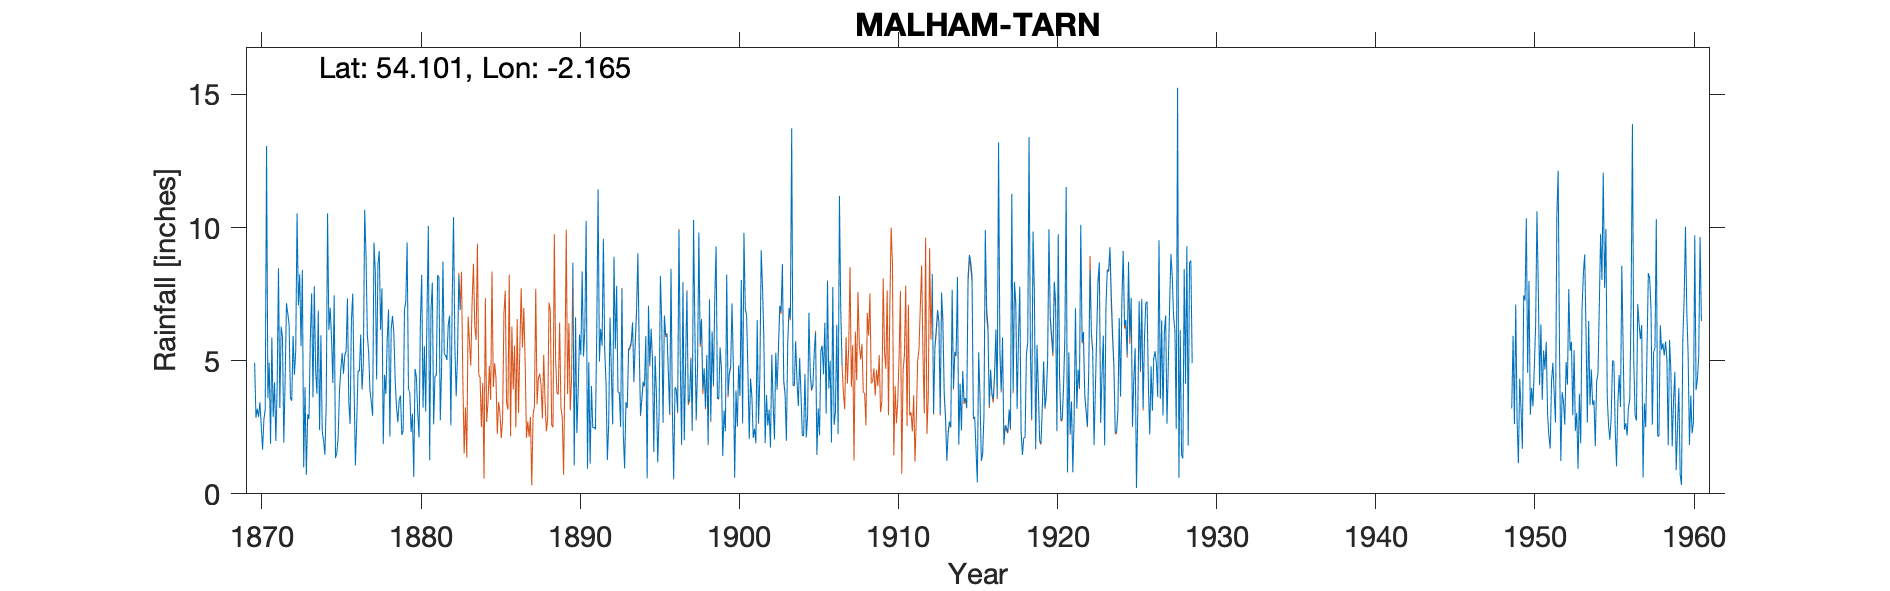

The table this chart was drawn from, first rows:
MALHAM TARN old 5" gauge, , , , , , , , , , , , , , , , , , , , , , , 
Grid ref, SD893672, Long, -2.165, Lat, 54.1, Elevation, 1297, ft, , , , , , , , , , , , , , , 
Station no, 3311/9, , , , , , , , , , , , , , , , , , , , , , 
, 1870, 1871, 1872, 1873, 1874, 1875, 1876, 1877, 1878, 1879, 1880, 1881, 1882, 1883, 1884, 1885, 1886, 1887, 1888, 1889, 1890, 1891, 1892
January, 4.92, 1.88, 7.16, 8.41, 6.88, 7.45, 2.62, 8.97, 7.71, 2.69, 0.63, 1.26, 5.2, , , , , , , , 8.68, 4.94, 5.4
February, 2.86, 5.87, 6.77, 1, 2.39, 1.34, 6.52, 5.96, 1.86, 3.51, 4.69, 6.89, 5.03, , , , , , , , 1.07, 1.13, 4.15
March, 3.2, 2.89, 6.36, 4.01, 5.95, 1.54, 7.52, 5.3, 4.47, 3.69, 4.37, 7.93, 6.33, , , , , , , , 6.63, 4.05, 1.27
April, 2.89, 4.19, 3.59, 0.71, 2.32, 2.14, 4.01, 3.87, 3.75, 2.21, 3.04, 2.61, 6.69, , , , , , , , 2.28, 2.48, 2.64
May, 3.44, 1.99, 3.5, 2.99, 2.01, 3.87, 1.07, 3.43, 5.82, 2.35, 2.12, 4.41, 2.57, , , , , , , , 3.86, 2.51, 6.6
June, 2.56, 4.05, 5.93, 2.81, 1.47, 4.69, 2.72, 2.93, 6.92, 6.92, 6.47, 4.45, 7.32, , , , , , , , 5.98, 2.42, 4.6
July, 1.66, 8.47, 4.47, 5.79, 3.38, 5.29, 4.61, 9.43, 2.15, 7.21, 8.22, 8.21, 10.39, , , , , , , , 5.22, 6.08, 2.61
August, 2.79, 3.23, 5.37, 7.53, 10.53, 4.51, 4.61, 8.34, 6.21, 9.44, 3.24, 8.13, 5.54, , , , , , , , 8.35, 11.43, 8.9
September, 3.18, 6.28, 10.53, 3.62, 6.15, 5.21, 5.98, 4.3, 6.68, 3.93, 5.54, 2.76, 3.69, , , , , , , , 5.16, 4.97, 5.45
October, 13.06, 5.89, 7.08, 7.79, 6.98, 5.35, 3.92, 8.6, 6.02, 3.84, 3.09, 4.74, 5.18, , , , , , , , 6.14, 6.2, 7.81
November, 3.59, 1.93, 8.24, 4.63, 5.84, 7.34, 4.88, 9.12, 4.25, 2.32, 6.79, 8.72, 8.19, , , , , , , , 10.25, 5.56, 3.84
December, 4.92, 4.26, 5.54, 3.76, 4.16, 3.46, 10.66, 6.15, 3.25, 3.01, 10.06, 5.25, 6.9, , , , , , , , 0.94, 9.58, 3.8
Total, 49.07, 50.93, 74.54, 53.05, 58.06, 52.19, 59.12, 76.4, 59.09, 51.12, 58.26, 65.36, 73.03, , , , , , , , 64.56, 61.35, 57.07
1880, 1881, 1882, 1890, 1891 mostly dupl…, , , , , , , , , , , , , , , , , , , , , , , 
